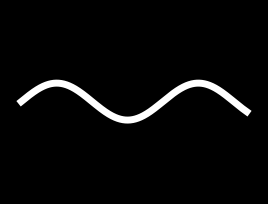

Generate this figure with matplotlib:
import matplotlib.pyplot as plt
import matplotlib.animation
import numpy as np


frequency_values = [1, 2, 3, 4]

t = np.linspace(0, 10, 1000)


fig, ax = plt.subplots(1, 1, figsize=(3.2, 2.4), dpi=300)

ax.set_facecolor("black")
ax.axis(False)
fig.set_facecolor("black")
line, = ax.plot(t, np.sin(frequency_values[0] * t), lw=5, color="white")
ax.set_ylim(-5, 5)

def animate(playhead):
    # print(playhead)
    # print(type(playhead))
    mask = t <= playhead
    line.set_data(t[mask], np.sin(4 * t[mask]))

anim = matplotlib.animation.FuncAnimation(fig, animate, t[::10], interval=30)

# anim.save("simple_animation.mp4")
plt.show()